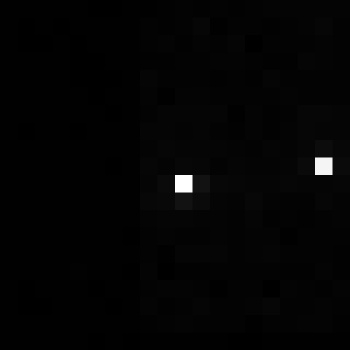

Data behind this chart, as committed beside it:
, xmin, ymin, lat, lon, area, perimeter, max_nanowatts, min_nanowatts, moonlight_illumination, clear_sky_confidence, mean_nanowatts
0, 998, 3168, -5.803, -5.803, 1.0, 0.0, 24.6, 0.01284, 11.82, 0.0, 0.4721
